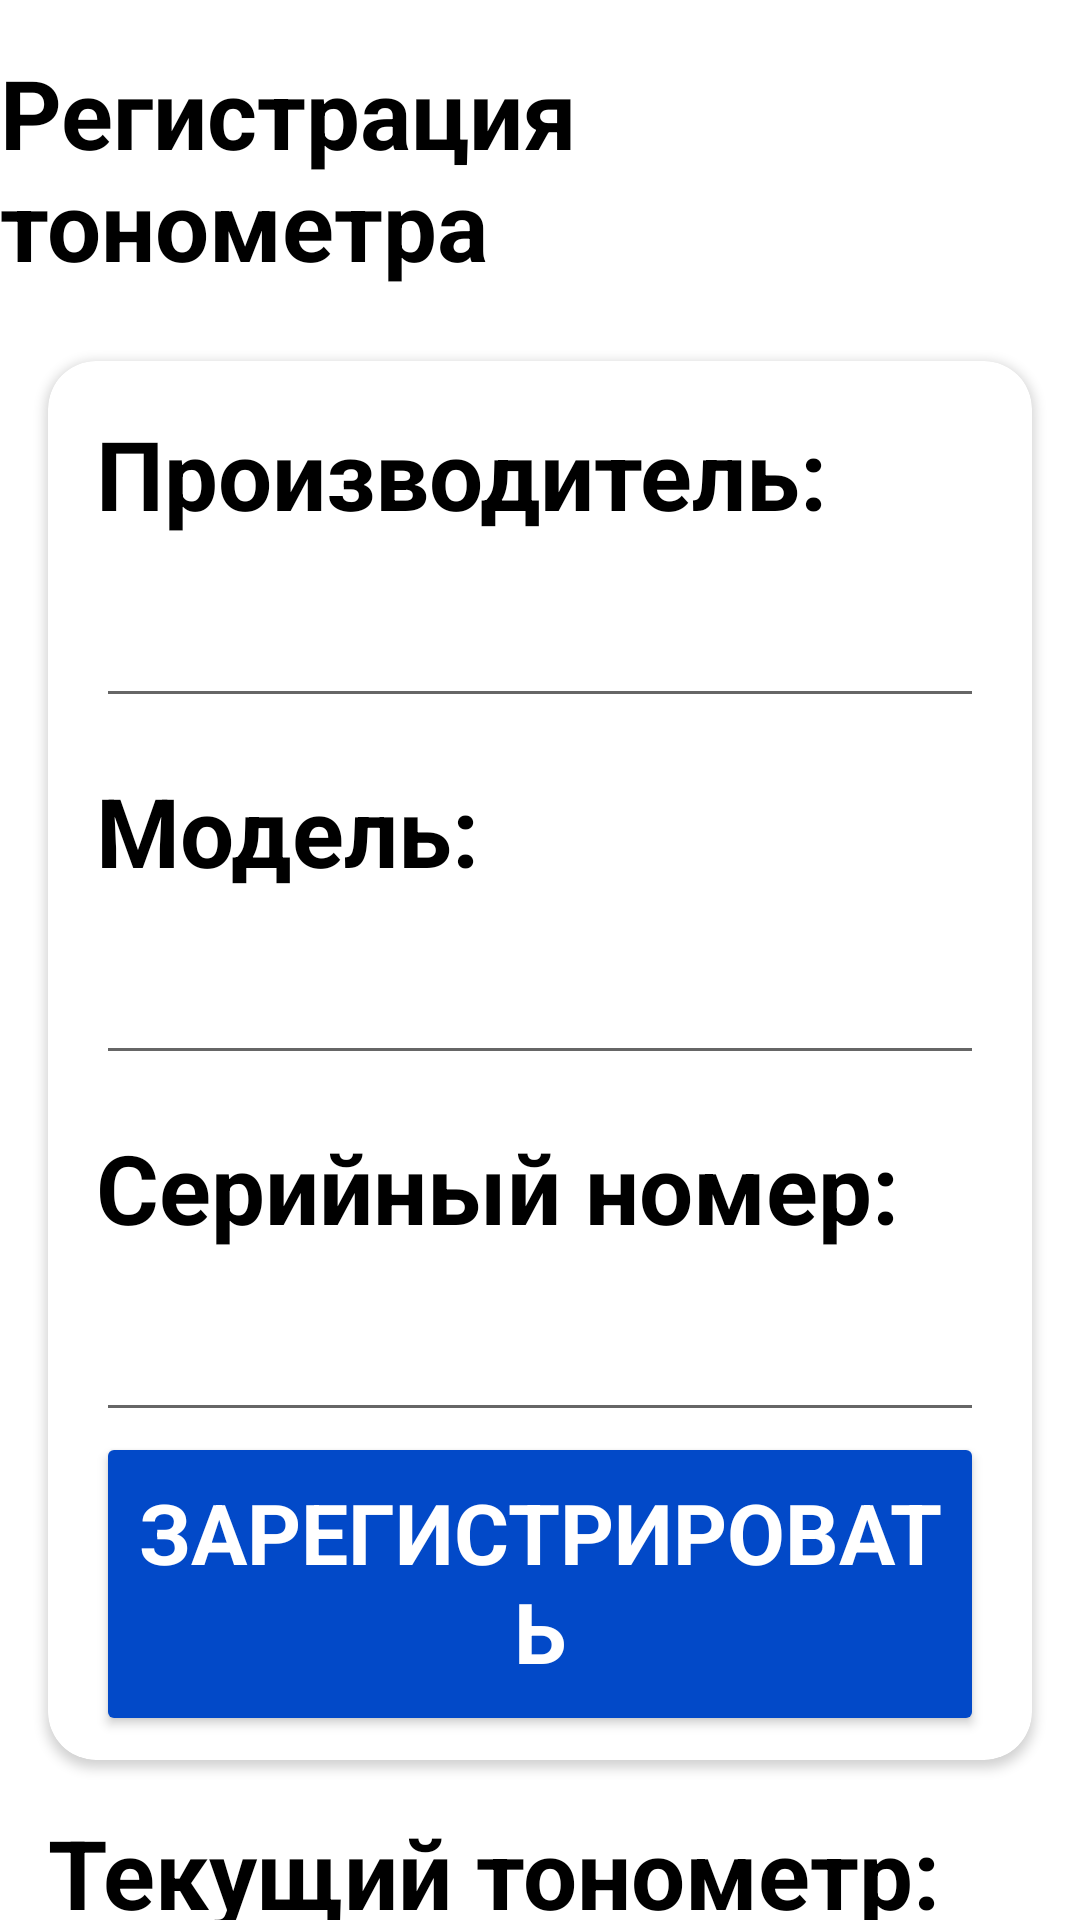

Android layout source for this screen:
<!-- AndroidManifest.xml: application theme Theme.MedMobile.NoActionBar -->
<!-- res/layout/activity_register_device.xml -->
<?xml version="1.0" encoding="utf-8"?>
<androidx.constraintlayout.widget.ConstraintLayout xmlns:android="http://schemas.android.com/apk/res/android"
    xmlns:app="http://schemas.android.com/apk/res-auto"
    xmlns:tools="http://schemas.android.com/tools"
    android:layout_width="match_parent"
    android:layout_height="match_parent"
    tools:context=".RegisterDeviceActivity">

    <TextView
        android:id="@+id/register_device_header"
        android:layout_width="wrap_content"
        android:layout_height="wrap_content"
        android:layout_margin="16dp"
        android:text="Регистрация тонометра"
        android:textColor="@color/black"
        android:textSize="32sp"
        android:textStyle="bold"
        app:layout_constraintBottom_toTopOf="@id/reg_device_card"
        app:layout_constraintEnd_toEndOf="parent"
        app:layout_constraintStart_toStartOf="parent"
        app:layout_constraintTop_toTopOf="parent" />


    <androidx.cardview.widget.CardView
        android:id="@+id/reg_device_card"
        android:layout_width="match_parent"
        android:layout_height="wrap_content"
        android:layout_marginStart="16dp"
        android:layout_marginTop="8dp"
        android:layout_marginEnd="16dp"
        android:layout_marginBottom="16dp"
        app:cardCornerRadius="16dp"
        app:layout_constraintBottom_toBottomOf="parent"
        app:layout_constraintEnd_toEndOf="parent"
        app:layout_constraintStart_toStartOf="parent"
        app:layout_constraintTop_toBottomOf="@id/register_device_header"
        app:layout_constraintBottom_toTopOf="@id/current_device_header">


        <androidx.constraintlayout.widget.ConstraintLayout
            android:layout_width="match_parent"
            android:layout_height="match_parent">

            <TextView
                android:id="@+id/manufacturer_hint"
                android:layout_width="wrap_content"
                android:layout_height="wrap_content"
                android:layout_marginStart="16dp"
                android:layout_marginTop="16dp"
                android:text="Производитель:"
                android:textColor="@color/black"
                android:textSize="32sp"
                android:textStyle="bold"
                app:layout_constraintBottom_toTopOf="@id/manufacturer"
                app:layout_constraintStart_toStartOf="parent"
                app:layout_constraintTop_toTopOf="parent"
                app:layout_constraintVertical_chainStyle="packed" />

            <EditText
                android:id="@+id/manufacturer"
                android:layout_width="match_parent"
                android:layout_height="wrap_content"
                android:layout_marginStart="16dp"
                android:layout_marginEnd="16dp"
                android:ems="10"
                android:inputType="textPersonName"
                android:textSize="32sp"
                app:layout_constraintBottom_toTopOf="@id/model_hint"
                app:layout_constraintEnd_toEndOf="parent"
                app:layout_constraintStart_toStartOf="parent"
                app:layout_constraintTop_toBottomOf="@id/manufacturer_hint" />

            <TextView
                android:id="@+id/model_hint"
                android:layout_width="wrap_content"
                android:layout_height="wrap_content"
                android:layout_marginStart="16dp"
                android:layout_marginTop="16dp"
                android:text="Модель:"
                android:textColor="@color/black"
                android:textSize="32sp"
                android:textStyle="bold"
                app:layout_constraintBottom_toTopOf="@id/model"
                app:layout_constraintStart_toStartOf="parent"
                app:layout_constraintTop_toBottomOf="@id/manufacturer"
                app:layout_constraintVertical_chainStyle="packed" />

            <EditText
                android:id="@+id/model"
                android:layout_width="match_parent"
                android:layout_height="wrap_content"
                android:layout_marginStart="16dp"
                android:layout_marginEnd="16dp"
                android:ems="10"
                android:inputType="textPersonName"
                android:textSize="32sp"
                app:layout_constraintBottom_toTopOf="@id/serial_hint"
                app:layout_constraintEnd_toEndOf="parent"
                app:layout_constraintStart_toStartOf="parent"
                app:layout_constraintTop_toBottomOf="@id/model_hint" />

            <TextView
                android:id="@+id/serial_hint"
                android:layout_width="wrap_content"
                android:layout_height="wrap_content"
                android:layout_marginStart="16dp"
                android:layout_marginTop="16dp"
                android:text="Серийный номер:"
                android:textColor="@color/black"
                android:textSize="32sp"
                android:textStyle="bold"
                app:layout_constraintBottom_toTopOf="@id/serial"
                app:layout_constraintStart_toStartOf="parent"
                app:layout_constraintTop_toBottomOf="@id/model"
                app:layout_constraintVertical_chainStyle="packed" />

            <EditText
                android:id="@+id/serial"
                android:layout_width="match_parent"
                android:layout_height="wrap_content"
                android:layout_marginStart="16dp"
                android:layout_marginEnd="16dp"
                android:ems="10"
                android:inputType="textPersonName"
                android:textSize="32sp"
                app:layout_constraintBottom_toTopOf="@id/button"
                app:layout_constraintEnd_toEndOf="parent"
                app:layout_constraintStart_toStartOf="parent"
                app:layout_constraintTop_toBottomOf="@id/serial_hint" />


            <Button
                android:id="@+id/button"
                style="@style/MainButton"
                android:layout_width="match_parent"
                android:layout_height="wrap_content"
                android:layout_marginStart="16dp"
                android:layout_marginEnd="16dp"
                android:layout_marginBottom="8dp"
                android:elegantTextHeight="true"
                android:text="Зарегистрировать"
                android:textSize="28sp"
                android:textStyle="bold"
                app:layout_constraintBottom_toBottomOf="parent"
                app:layout_constraintEnd_toEndOf="parent"
                app:layout_constraintStart_toStartOf="parent"
                app:layout_constraintTop_toBottomOf="@+id/serial" />

            <Button
                android:id="@+id/button2"
                android:layout_width="wrap_content"
                android:layout_height="wrap_content"
                android:text="Регистрация"
                android:visibility="gone"
                app:layout_constraintBottom_toBottomOf="parent"
                app:layout_constraintStart_toStartOf="parent" />


        </androidx.constraintlayout.widget.ConstraintLayout>

    </androidx.cardview.widget.CardView>

    <TextView
        android:id="@+id/current_device_header"
        android:layout_width="wrap_content"
        android:layout_height="wrap_content"
        android:layout_marginStart="16dp"
        android:layout_marginTop="16dp"
        android:text="Текущий тонометр:"
        android:textColor="@color/black"
        android:textSize="32sp"
        android:textStyle="bold"
        app:layout_constraintStart_toStartOf="parent"
        app:layout_constraintTop_toBottomOf="@id/reg_device_card" />

    <TextView
        android:id="@+id/current_manufacturer_model"
        android:layout_width="wrap_content"
        android:layout_height="wrap_content"
        android:layout_marginStart="16dp"
        android:text="TESTNAME Testmodel 999"
        android:textSize="28sp"
        app:layout_constraintStart_toStartOf="parent"
        app:layout_constraintTop_toBottomOf="@id/current_device_header" />

    <TextView
        android:id="@+id/current_serial"
        android:layout_width="wrap_content"
        android:layout_height="wrap_content"
        android:layout_marginStart="16dp"
        android:text="111-333-444-222"
        android:textSize="28sp"
        app:layout_constraintStart_toStartOf="parent"
        app:layout_constraintTop_toBottomOf="@id/current_manufacturer_model" />

</androidx.constraintlayout.widget.ConstraintLayout>
<!-- resources referenced by this layout -->
<resources>
  <color name="black">#FF000000</color>
  <style name="MainButton" parent="Theme.MaterialComponents.DayNight.DarkActionBar">
          <item name="android:buttonStyle">@style/Widget.AppCompat.Button.Colored</item>
          <item name="cornerRadius">16dp</item>
          <item name="backgroundTint">@color/blue_main</item>
          <item name="android:disabledAlpha">1</item>
          <item name="android:textColor">@color/white</item>
          <item name="android:textAllCaps">true</item>
      </style>
  <style name="Theme.MedMobile.NoActionBar">
          <item name="windowActionBar">false</item>
          <item name="windowNoTitle">true</item>
      </style>
  <color name="blue_main">#0249C8</color>
  <color name="white">#FFFFFFFF</color>
</resources>
